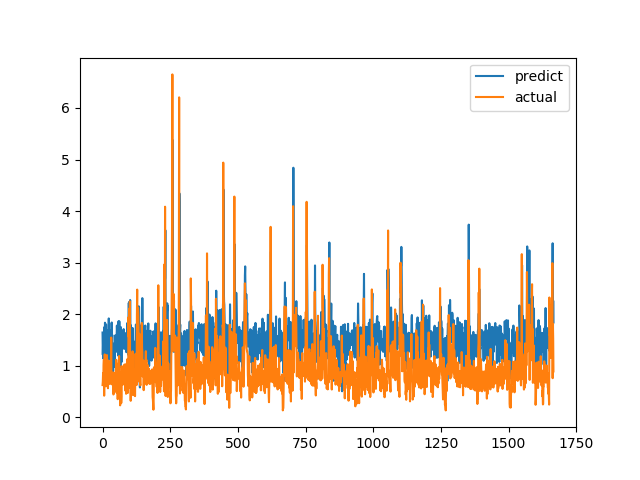

Data behind this chart, as committed beside it:
predict, actual
1.644, 0.6238
1.212, 0.6915
1.434, 0.8558
1.139, 0.7094
1.3, 1.015
1.46, 1.116
1.745, 0.4183
1.451, 1.002
1.416, 1.219
1.834, 1.143
1.73, 0.6528
1.626, 0.6747
1.049, 0.601
1.801, 0.6695
1.542, 0.6538
1.499, 0.7814
1.671, 1.206
1.531, 0.8469
1.562, 0.8286
1.684, 0.6482
1.463, 0.5624
1.122, 0.7183
1.368, 1.1
1.917, 0.9542
1.537, 0.729
1.185, 0.6694
1.484, 0.8631
1.469, 0.6465
1.589, 0.8223
1.534, 0.9236
1.097, 0.8301
1.679, 1.067
1.179, 1.546
1.821, 0.6827
1.838, 0.6386
1.401, 0.6464
1.597, 0.6881
0.8098, 0.7274
1.361, 0.65
0.8965, 0.8694
1.265, 0.4409
1.219, 0.4519
1.128, 0.7575
1.433, 0.4952
1.389, 0.6851
0.974, 0.7244
1.354, 0.8654
1.589, 0.74
1.425, 0.8071
1.324, 0.8204
1.269, 1.114
1.556, 1.109
1.521, 0.4751
1.778, 1.039
1.635, 0.9458
1.417, 0.7878
1.43, 0.3505
1.47, 0.9368
1.195, 0.9868
1.862, 0.647
... 1,607 more rows
